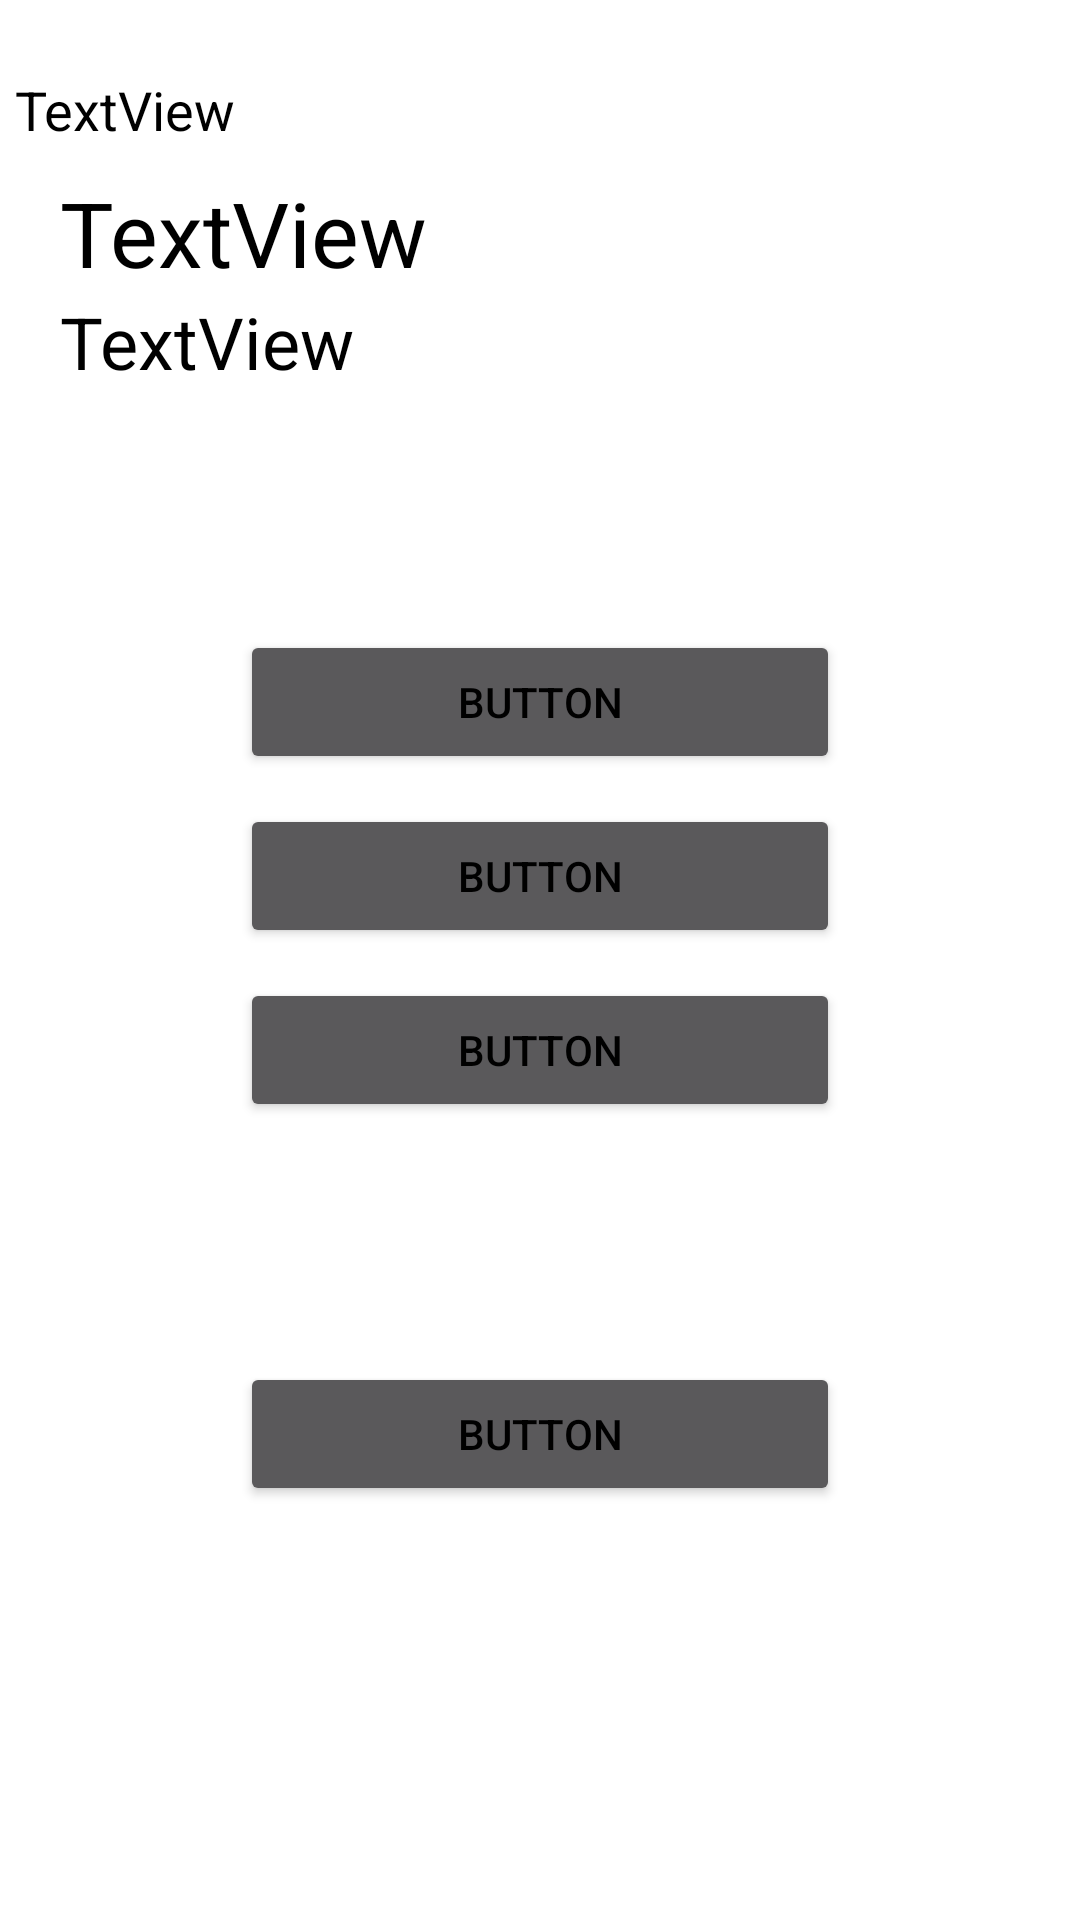

Android layout source for this screen:
<!-- AndroidManifest.xml: application theme Theme.3_1 -->
<!-- res/layout/activity_main2.xml -->
<?xml version="1.0" encoding="utf-8"?>
<android.widget.LinearLayout xmlns:android="http://schemas.android.com/apk/res/android"
    xmlns:app="http://schemas.android.com/apk/res-auto"
    xmlns:tools="http://schemas.android.com/tools"
    android:layout_width="match_parent"
    android:layout_height="match_parent"
    android:orientation="vertical"
    tools:context=".MainActivity2"
    android:background="#ffffff">

    <TextView
        android:id="@+id/WelcomeMessage"
        android:layout_width="wrap_content"
        android:layout_height="wrap_content"
        android:layout_gravity="center_horizontal"
        android:text=""
        android:textSize="18sp"
        android:textColor="#000000"
        />

    <TableRow
        android:layout_width="match_parent"
        android:layout_height="33dp">

        <TextView
            android:id="@+id/progress"
            android:layout_width="wrap_content"
            android:layout_height="match_parent"
            android:text="TextView"
            android:textSize="18sp"
            android:textColor="#000000"
            android:layout_marginLeft="5dp"/>

        <ProgressBar
            android:id="@+id/progressBar"
            style="?android:attr/progressBarStyleHorizontal"
            android:layout_width="305dp"
            android:layout_height="34dp"
            android:layout_gravity="center_horizontal"
            android:layout_marginLeft="10dp" />
    </TableRow>

    <TextView
        android:id="@+id/QuestionTitle"
        android:layout_width="match_parent"
        android:layout_height="wrap_content"
        android:autoSizeTextType="uniform"
        android:text="TextView"
        android:textSize="30sp"
        android:textColor="#000000"
        android:layout_marginLeft="20dp"/>

    <TextView
        android:id="@+id/Question"
        android:layout_width="match_parent"
        android:layout_height="wrap_content"
        android:autoSizeTextType="uniform"
        android:text="TextView"
        android:textSize="24sp"
        android:textColor="#000000"
        android:layout_marginLeft="20dp"/>

    <Button
        android:id="@+id/Answer1"
        android:layout_width="match_parent"
        android:layout_height="wrap_content"
        android:text="Button"
        android:layout_marginTop="80dp"
        android:layout_marginLeft="80dp"
        android:layout_marginRight="80dp"
        android:textColor="#000000"
        />

    <Button
        android:id="@+id/Answer2"
        android:layout_width="match_parent"
        android:layout_height="wrap_content"
        android:text="Button"
        android:textColor="#000000"
        android:layout_marginLeft="80dp"
        android:layout_marginTop="10dp"
        android:layout_marginRight="80dp"/>

    <Button
        android:id="@+id/Answer3"
        android:layout_width="match_parent"
        android:layout_height="wrap_content"
        android:text="Button"
        android:textColor="#000000"
        android:layout_marginLeft="80dp"
        android:layout_marginRight="80dp"
        android:layout_marginTop="10dp"/>

    <Button
        android:id="@+id/NextButton"
        android:layout_width="match_parent"
        android:layout_height="wrap_content"
        android:text="Button"
        android:layout_marginTop="80dp"
        android:textColor="#000000"
        android:layout_marginLeft="80dp"
        android:layout_marginRight="80dp"/>

</android.widget.LinearLayout>
<!-- resources referenced by this layout -->
<resources>
  <style name="Theme.3_1" parent="Theme.AppCompat.NoActionBar">
          
          <item name="colorPrimary">@color/purple_500</item>
          <item name="colorPrimaryVariant">@color/purple_700</item>
          <item name="colorOnPrimary">@color/white</item>
          
          <item name="colorSecondary">@color/teal_200</item>
          <item name="colorSecondaryVariant">@color/teal_700</item>
          <item name="colorOnSecondary">@color/white</item>
          
          <item name="android:statusBarColor" tools:targetApi="l">?attr/colorPrimaryVariant</item>
          
      </style>
  <!-- not gathered from this repository: default colours our renderer supplied (Android Studio template values) -->
  <color name="purple_500">#FF6200EE</color>
  <color name="purple_700">#FF3700B3</color>
  <color name="teal_200">#FF03DAC5</color>
  <color name="teal_700">#FF018786</color>
  <color name="white">#FFFFFFFF</color>
</resources>
